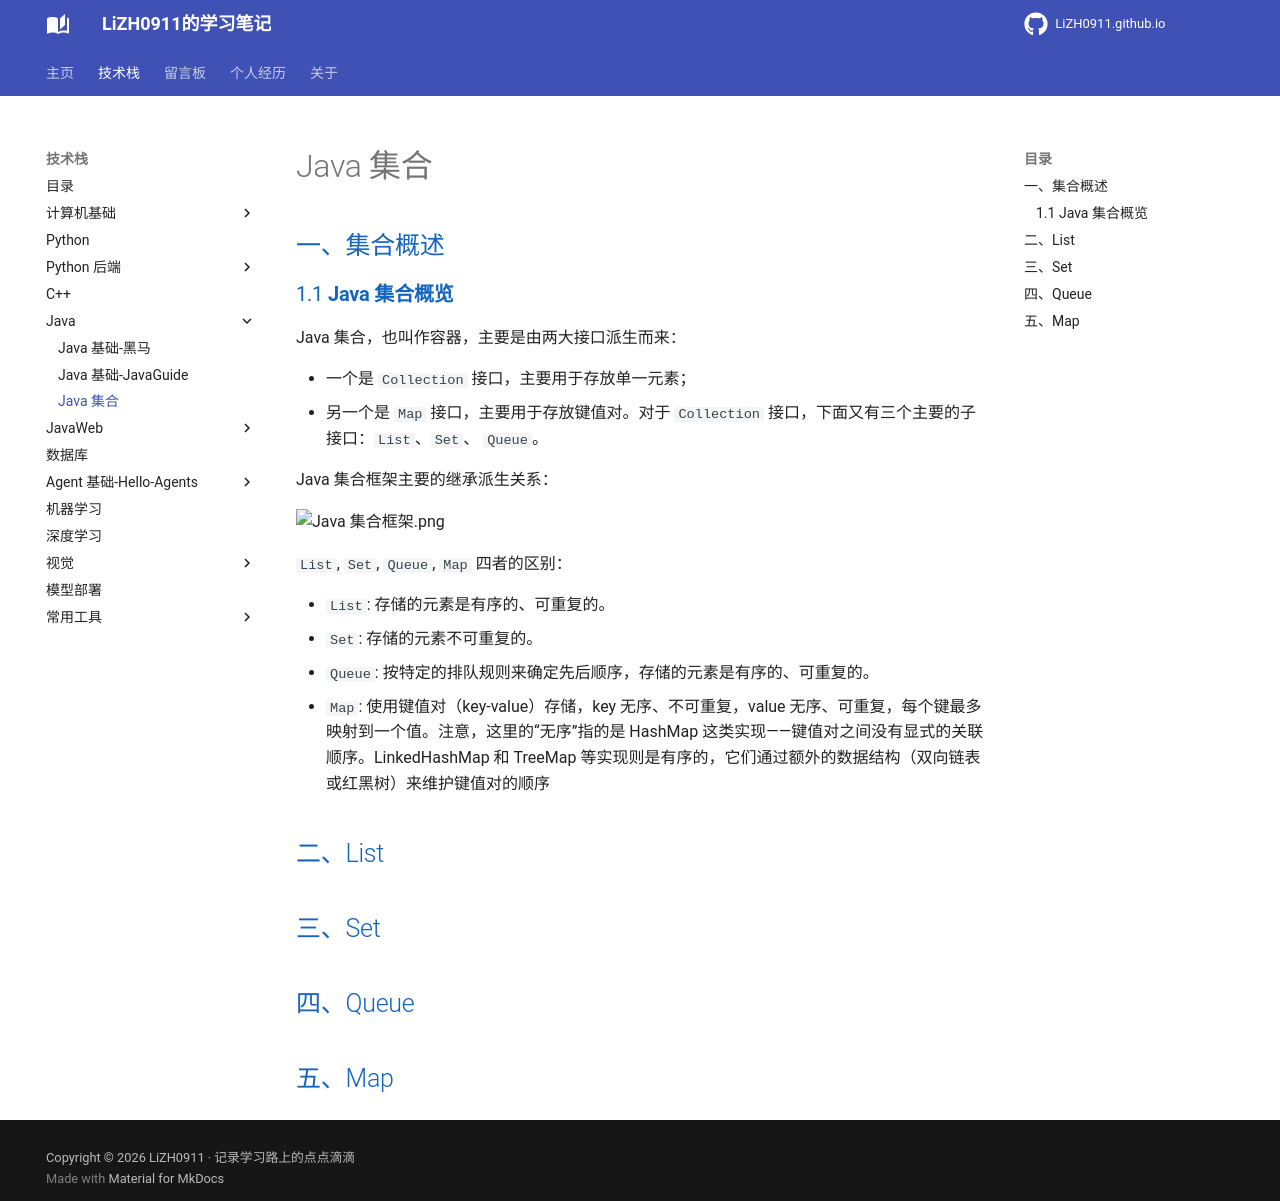

repository: LiZH0911/LiZH0911.github.io · page: course/Java/Java集合/index.html · generator: mkdocs

# Java 集合


## 一、集合概述

### 1.1 **Java 集合概览**

Java 集合，也叫作容器，主要是由两大接口派生而来：

* 一个是 `Collection` 接口，主要用于存放单一元素；
* 另一个是 `Map` 接口，主要用于存放键值对。对于 `Collection` 接口，下面又有三个主要的子接口：`List`、`Set`、 `Queue`。

Java 集合框架主要的继承派生关系：

![Java 集合框架.png](images%2FJava%20%E9%9B%86%E5%90%88%E6%A1%86%E6%9E%B6.png)

`List`, `Set`, `Queue`, `Map` 四者的区别：

* `List`: 存储的元素是有序的、可重复的。
* `Set`: 存储的元素不可重复的。
* `Queue`: 按特定的排队规则来确定先后顺序，存储的元素是有序的、可重复的。
* `Map`: 使用键值对（key-value）存储，key 无序、不可重复，value 无序、可重复，每个键最多映射到一个值。注意，这里的“无序”指的是 HashMap 这类实现——键值对之间没有显式的关联顺序。LinkedHashMap 和 TreeMap 等实现则是有序的，它们通过额外的数据结构（双向链表或红黑树）来维护键值对的顺序

## 二、List

## 三、Set

## 四、Queue

## 五、Map
